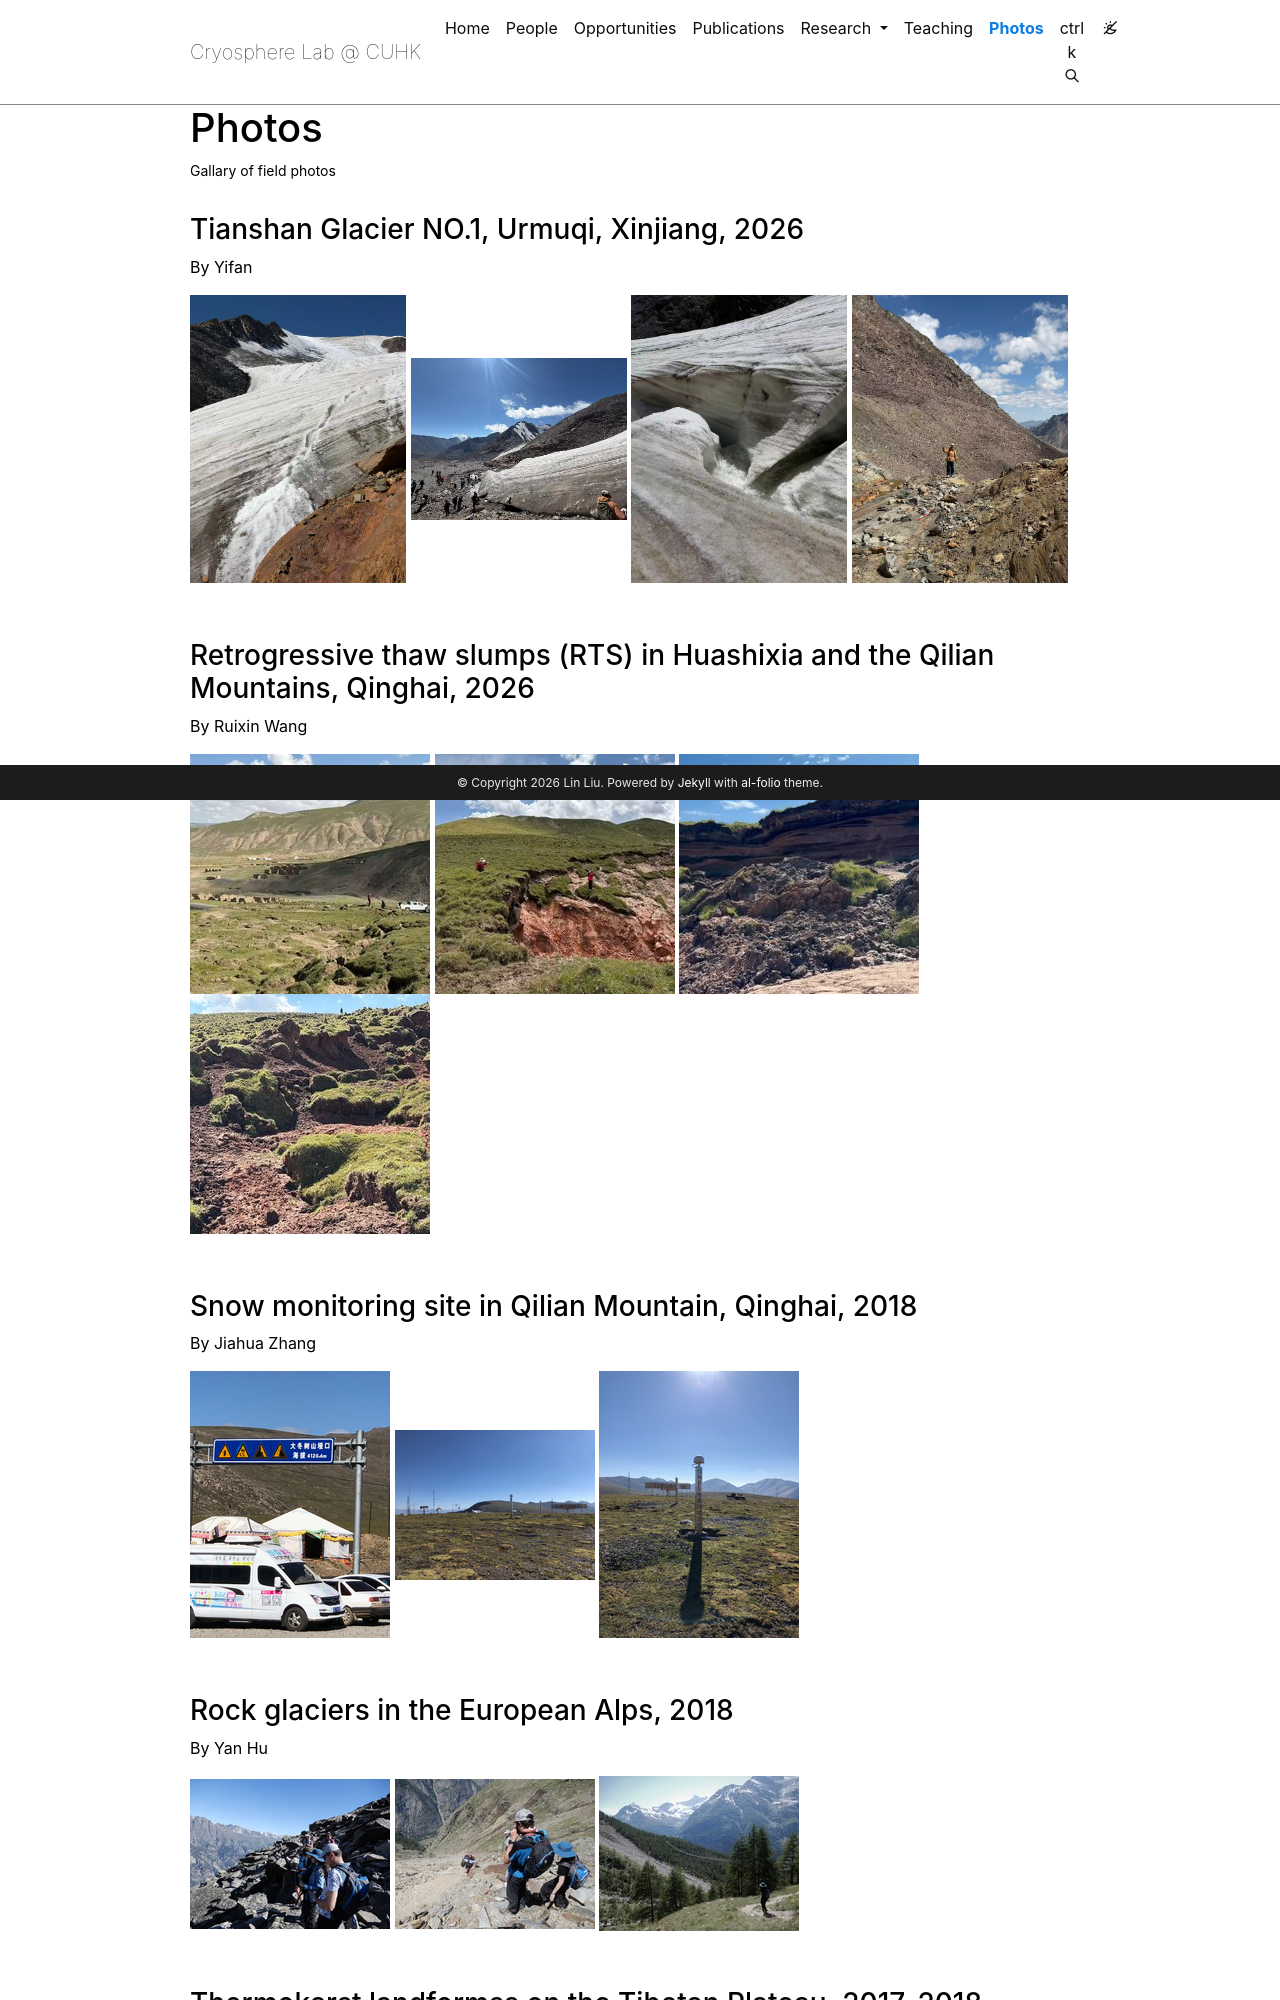

repository: cryocuhk/cryocuhk.github.io · page: photos/index.html · generator: jekyll

---
layout: page
title: Photos
permalink: /photos/
description: Gallary of field photos
nav: true
nav_order: 7
images:
  lightbox2: true
  photoswipe: true
  spotlight: true
  venobox: true
  slider: true
---
### Tianshan Glacier NO.1, Urmuqi, Xinjiang, 2026
By Yifan

<a class="venobox" data-gall="myGallery" href="/assets/img/field/tianshan_1.jpg"><img src="/assets/img/field/tianshan_1.jpg" style="max-width: 24%; height: auto;" /></a>
<a class="venobox" data-gall="myGallery" href="/assets/img/field/tianshan_2.jpg"><img src="/assets/img/field/tianshan_2.jpg" style="max-width: 24%; height: auto;" /></a>
<a class="venobox" data-gall="myGallery" href="/assets/img/field/tianshan_3.jpg"><img src="/assets/img/field/tianshan_3.jpg" style="max-width: 24%; height: auto;" /></a>
<a class="venobox" data-gall="myGallery" href="/assets/img/field/tianshan_4.jpg"><img src="/assets/img/field/tianshan_4.jpg" style="max-width: 24%; height: auto;" /></a>
<p> &nbsp; </p>

### Retrogressive thaw slumps (RTS) in Huashixia and the Qilian Mountains, Qinghai, 2026
By Ruixin Wang

<a class="venobox" data-gall="myGallery" href="/assets/img/field/RTS1.jpg"><img src="/assets/img/field/ruixin_rts_qinghai_2026_1_thumbnail.jpg" /></a>
<a class="venobox" data-gall="myGallery" href="/assets/img/field/RTS2.jpg"><img src="/assets/img/field/ruixin_rts_qinghai_2026_2_thumbnail.jpg" /></a>
<a class="venobox" data-gall="myGallery" href="/assets/img/field/RTS3.jpg"><img src="/assets/img/field/ruixin_rts_qinghai_2026_3_thumbnail.jpg" /></a>
<a class="venobox" data-gall="myGallery" href="/assets/img/field/RTS4.jpg"><img src="/assets/img/field/ruixin_rts_qinghai_2026_4_thumbnail.jpg" /></a>
<p> &nbsp; </p>


### Snow monitoring site in Qilian Mountain, Qinghai, 2018
By Jiahua Zhang

<a class="venobox" data-gall="myGallery" href="/assets/img/field/Jiahua1.jpg"><img src="/assets/img/field/Jiahua1_thumbnail.jpg" /></a>
<a class="venobox" data-gall="myGallery" href="/assets/img/field/Jiahua2.jpg"><img src="/assets/img/field/Jiahua2_thumbnail.jpg" /></a>
<a class="venobox" data-gall="myGallery" href="/assets/img/field/Jiahua3.jpg"><img src="/assets/img/field/Jiahua3_thumbnail.jpg" /></a>
<p> &nbsp; </p>

### Rock glaciers in the European Alps, 2018
By Yan Hu

<a class="venobox" data-gall="myGallery" href="/assets/img/field/yan_alps1.jpg"><img src="/assets/img/field/yan_alps1_thumbnail.jpg" /></a>
<a class="venobox" data-gall="myGallery" href="/assets/img/field/yan_alps2.jpg"><img src="/assets/img/field/yan_alps2_thumbnail.jpg" /></a>
<a class="venobox" data-gall="myGallery" href="/assets/img/field/yan_alps3.jpg"><img src="/assets/img/field/yan_alps3_thumbnail.jpg" /></a>

<p> &nbsp; </p>
